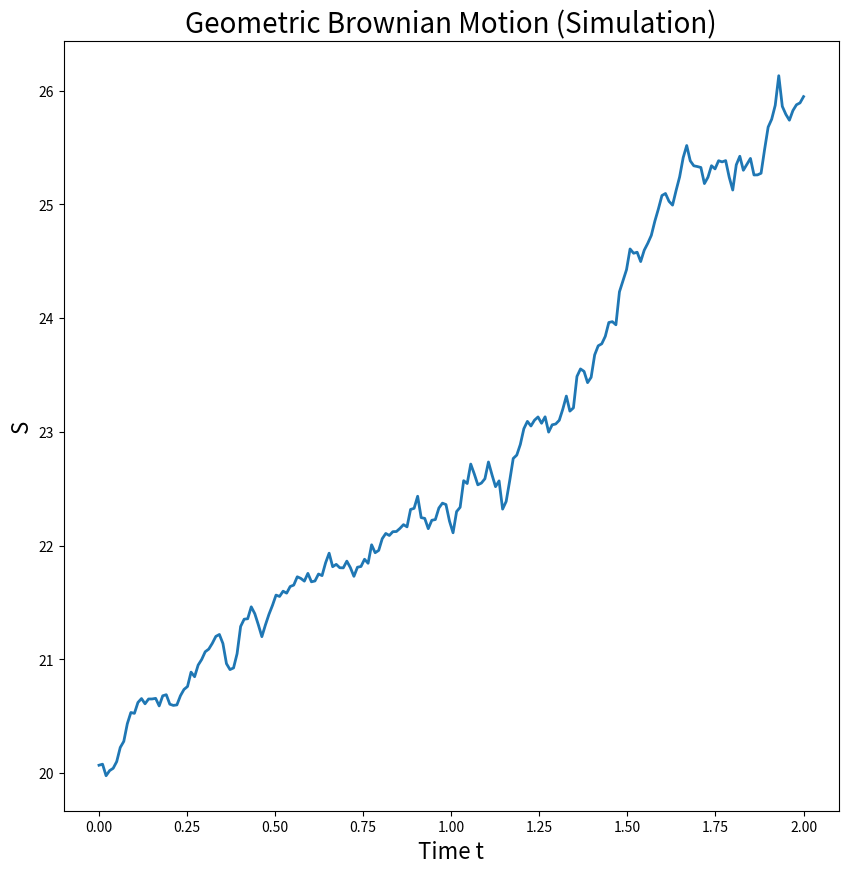

Write Python code to recreate this figure.
import matplotlib.pyplot as plt
import numpy as np

'''
Geometric Brownian Motion with drift!
u=drift factor
sigma: Volatility
T: time span
dt: length of steps
S0: Stock Price in t=0
W: Brownian Motion with Drift N[0,1]
'''
fig = plt.figure(figsize=(10, 10))

T = 2
mu = 0.1
sigma = 0.04
S0 = 20
dt = 0.01
N = round(T/dt)
t = np.linspace(0, T, N)

W = np.random.standard_normal(size=N)
W = np.cumsum(W)*np.sqrt(dt)

X = (mu-0.5*sigma**2)*t + sigma*W
S = S0*np.exp(X)

plt.plot(t, S, lw=2)
plt.xlabel('Time t', fontsize=16)
plt.ylabel('S', fontsize=16)
plt.title('Geometric Brownian Motion (Simulation)', fontsize=20)